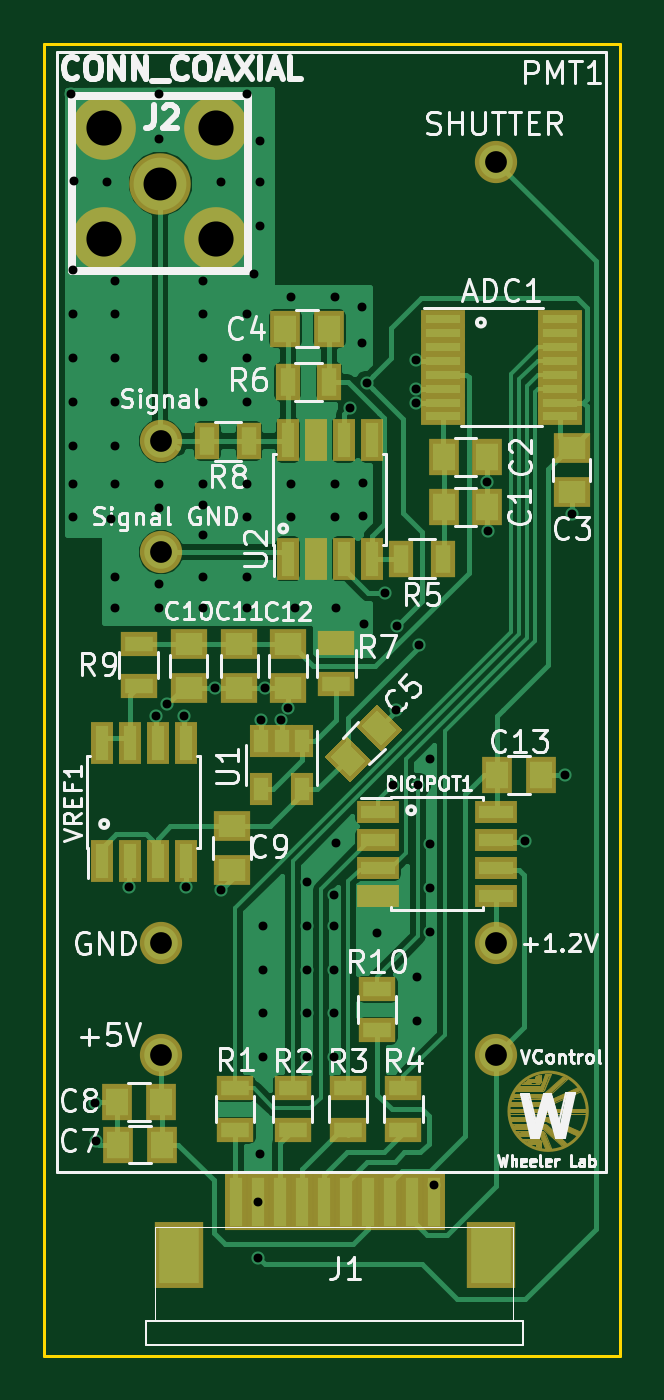
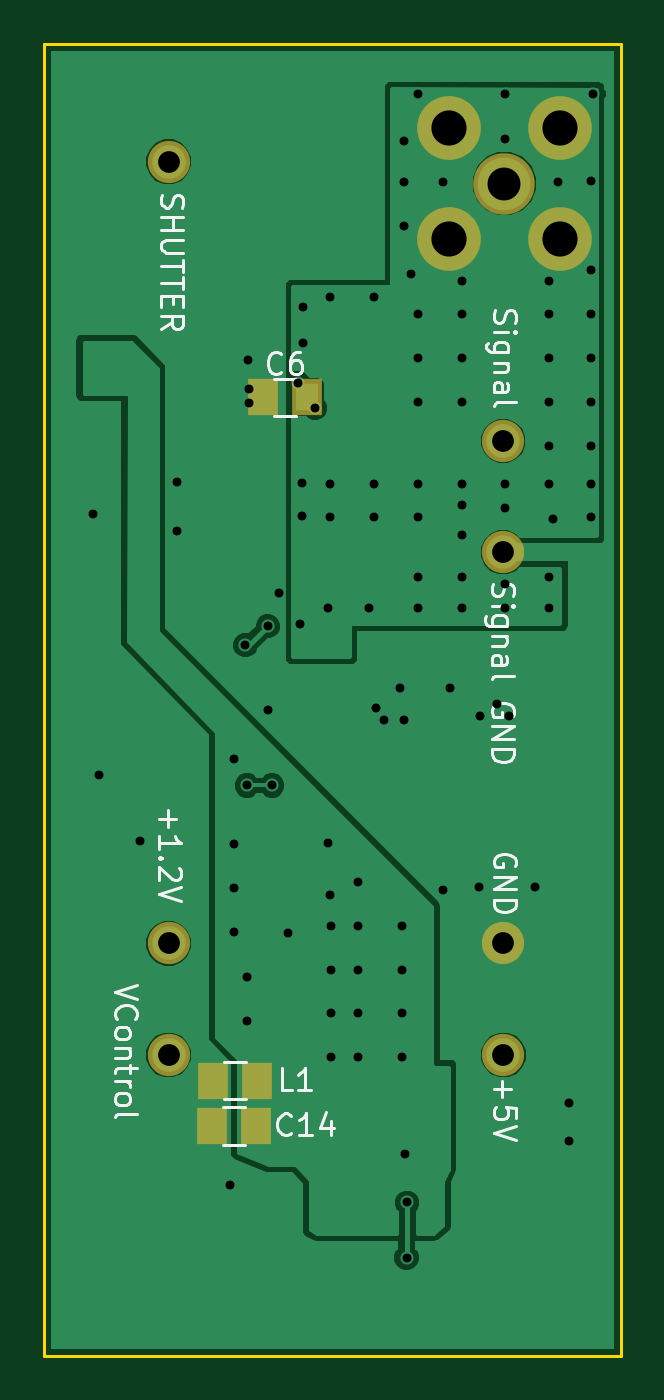
Circuit board: 11 layer files. Board 26.2 x 59.7 mm.
- bottom_copper: pmt-transimpedance-amplifier_small_con-B.Cu.gbl (27083 bytes)
- bottom_mask: pmt-transimpedance-amplifier_small_con-B.Mask.gbs (1175 bytes)
- paste: pmt-transimpedance-amplifier_small_con-B.Paste.gbp (789 bytes)
- bottom_silk: pmt-transimpedance-amplifier_small_con-B.SilkS.gbo (13490 bytes)
- outline: pmt-transimpedance-amplifier_small_con-Edge.Cuts.gm1 (797 bytes)
- top_copper: pmt-transimpedance-amplifier_small_con-F.Cu.gtl (42995 bytes)
- top_mask: pmt-transimpedance-amplifier_small_con-F.Mask.gts (9683 bytes)
- paste: pmt-transimpedance-amplifier_small_con-F.Paste.gtp (3918 bytes)
- top_silk: pmt-transimpedance-amplifier_small_con-F.SilkS.gto (45413 bytes)
- drill: pmt-transimpedance-amplifier_small_con-NPTH.drl (164 bytes)
- drill: pmt-transimpedance-amplifier_small_con-PTH.drl (2219 bytes)

=== bottom_copper: pmt-transimpedance-amplifier_small_con-B.Cu.gbl (27083 bytes, source omitted) ===
=== bottom_mask: pmt-transimpedance-amplifier_small_con-B.Mask.gbs ===
G04 #@! TF.GenerationSoftware,KiCad,Pcbnew,(2017-06-25 revision 6a3c1720b)-makepkg*
G04 #@! TF.CreationDate,2017-08-03T12:33:03-04:00*
G04 #@! TF.ProjectId,pmt-transimpedance-amplifier_small_con,706D742D7472616E73696D706564616E,rev?*
G04 #@! TF.SameCoordinates,Original
G04 #@! TF.FileFunction,Soldermask,Bot*
G04 #@! TF.FilePolarity,Negative*
%FSLAX46Y46*%
G04 Gerber Fmt 4.6, Leading zero omitted, Abs format (unit mm)*
G04 Created by KiCad (PCBNEW (2017-06-25 revision 6a3c1720b)-makepkg) date 08/03/17 12:33:03*
%MOMM*%
%LPD*%
G01*
G04 APERTURE LIST*
%ADD10C,0.100000*%
%ADD11R,1.400000X1.650000*%
%ADD12C,1.924000*%
%ADD13C,2.800000*%
%ADD14C,2.900000*%
G04 APERTURE END LIST*
D10*
D11*
X219545000Y-113715000D03*
X217545000Y-113715000D03*
X219595000Y-115765000D03*
X217595000Y-115765000D03*
D12*
X206350000Y-112540000D03*
X221590000Y-112540000D03*
X221590000Y-107460000D03*
X206350000Y-107460000D03*
X206350000Y-89660000D03*
X206350000Y-84580000D03*
X221590000Y-71880000D03*
D13*
X206300000Y-72875000D03*
D14*
X203760000Y-70335000D03*
X208840000Y-70335000D03*
X208840000Y-75415000D03*
X203760000Y-75415000D03*
D11*
X215275000Y-82600000D03*
X217275000Y-82600000D03*
M02*

=== paste: pmt-transimpedance-amplifier_small_con-B.Paste.gbp ===
G04 #@! TF.GenerationSoftware,KiCad,Pcbnew,(2017-06-25 revision 6a3c1720b)-makepkg*
G04 #@! TF.CreationDate,2017-08-03T12:33:03-04:00*
G04 #@! TF.ProjectId,pmt-transimpedance-amplifier_small_con,706D742D7472616E73696D706564616E,rev?*
G04 #@! TF.SameCoordinates,Original
G04 #@! TF.FileFunction,Paste,Bot*
G04 #@! TF.FilePolarity,Positive*
%FSLAX46Y46*%
G04 Gerber Fmt 4.6, Leading zero omitted, Abs format (unit mm)*
G04 Created by KiCad (PCBNEW (2017-06-25 revision 6a3c1720b)-makepkg) date 08/03/17 12:33:03*
%MOMM*%
%LPD*%
G01*
G04 APERTURE LIST*
%ADD10C,0.100000*%
%ADD11R,1.000000X1.250000*%
G04 APERTURE END LIST*
D10*
D11*
X219545000Y-113715000D03*
X217545000Y-113715000D03*
X219595000Y-115765000D03*
X217595000Y-115765000D03*
X215275000Y-82600000D03*
X217275000Y-82600000D03*
M02*

=== bottom_silk: pmt-transimpedance-amplifier_small_con-B.SilkS.gbo (13490 bytes, source omitted) ===
=== outline: pmt-transimpedance-amplifier_small_con-Edge.Cuts.gm1 ===
G04 #@! TF.GenerationSoftware,KiCad,Pcbnew,(2017-06-25 revision 6a3c1720b)-makepkg*
G04 #@! TF.CreationDate,2017-08-03T12:33:03-04:00*
G04 #@! TF.ProjectId,pmt-transimpedance-amplifier_small_con,706D742D7472616E73696D706564616E,rev?*
G04 #@! TF.SameCoordinates,Original
G04 #@! TF.FileFunction,Profile,NP*
%FSLAX46Y46*%
G04 Gerber Fmt 4.6, Leading zero omitted, Abs format (unit mm)*
G04 Created by KiCad (PCBNEW (2017-06-25 revision 6a3c1720b)-makepkg) date 08/03/17 12:33:03*
%MOMM*%
%LPD*%
G01*
G04 APERTURE LIST*
%ADD10C,0.100000*%
%ADD11C,0.150000*%
G04 APERTURE END LIST*
D10*
D11*
X201000000Y-126250000D02*
X201000000Y-66525000D01*
X227250000Y-126250000D02*
X201000000Y-126250000D01*
X227250000Y-66525000D02*
X227250000Y-126250000D01*
X201000000Y-66525000D02*
X227250000Y-66525000D01*
M02*

=== top_copper: pmt-transimpedance-amplifier_small_con-F.Cu.gtl (42995 bytes, source omitted) ===
=== top_mask: pmt-transimpedance-amplifier_small_con-F.Mask.gts (9683 bytes, source omitted) ===
=== paste: pmt-transimpedance-amplifier_small_con-F.Paste.gtp ===
G04 #@! TF.GenerationSoftware,KiCad,Pcbnew,(2017-06-25 revision 6a3c1720b)-makepkg*
G04 #@! TF.CreationDate,2017-08-03T12:33:03-04:00*
G04 #@! TF.ProjectId,pmt-transimpedance-amplifier_small_con,706D742D7472616E73696D706564616E,rev?*
G04 #@! TF.SameCoordinates,Original
G04 #@! TF.FileFunction,Paste,Top*
G04 #@! TF.FilePolarity,Positive*
%FSLAX46Y46*%
G04 Gerber Fmt 4.6, Leading zero omitted, Abs format (unit mm)*
G04 Created by KiCad (PCBNEW (2017-06-25 revision 6a3c1720b)-makepkg) date 08/03/17 12:33:03*
%MOMM*%
%LPD*%
G01*
G04 APERTURE LIST*
%ADD10C,0.100000*%
%ADD11R,1.800000X2.600000*%
%ADD12R,0.600000X2.200000*%
%ADD13R,1.300000X0.700000*%
%ADD14R,0.600000X1.550000*%
%ADD15R,1.550000X0.600000*%
%ADD16R,1.000000X1.250000*%
%ADD17R,0.700000X1.300000*%
%ADD18R,0.650000X1.060000*%
%ADD19C,1.000000*%
%ADD20R,1.600000X0.410000*%
%ADD21R,1.250000X1.000000*%
G04 APERTURE END LIST*
D10*
D11*
X221350000Y-121650000D03*
X207150000Y-121650000D03*
D12*
X209750000Y-119250000D03*
X210750000Y-119250000D03*
X211750000Y-119250000D03*
X212750000Y-119250000D03*
X213750000Y-119250000D03*
X214750000Y-119250000D03*
X215750000Y-119250000D03*
X216750000Y-119250000D03*
X217750000Y-119250000D03*
X218750000Y-119250000D03*
D13*
X216175000Y-111425000D03*
X216175000Y-109525000D03*
D14*
X203645000Y-103725000D03*
X204915000Y-103725000D03*
X206185000Y-103725000D03*
X207455000Y-103725000D03*
X207455000Y-98325000D03*
X206185000Y-98325000D03*
X204915000Y-98325000D03*
X203645000Y-98325000D03*
D15*
X221600000Y-101475000D03*
X221600000Y-102745000D03*
X221600000Y-104015000D03*
X221600000Y-105285000D03*
X216200000Y-105285000D03*
X216200000Y-104015000D03*
X216200000Y-102745000D03*
X216200000Y-101475000D03*
D13*
X217375000Y-114050000D03*
X217375000Y-115950000D03*
D16*
X204375000Y-116625000D03*
X206375000Y-116625000D03*
X206350000Y-114675000D03*
X204350000Y-114675000D03*
D13*
X212325000Y-115950000D03*
X212325000Y-114050000D03*
X209700000Y-115950000D03*
X209700000Y-114050000D03*
D17*
X208450000Y-84600000D03*
X210350000Y-84600000D03*
D13*
X205325000Y-95725000D03*
X205325000Y-93825000D03*
D18*
X212775000Y-100450000D03*
X210875000Y-100450000D03*
X210875000Y-98250000D03*
X211825000Y-98250000D03*
X212775000Y-98250000D03*
D16*
X221197905Y-85325095D03*
X219197905Y-85325095D03*
X221625000Y-99800000D03*
X223625000Y-99800000D03*
D19*
X214850000Y-99050000D03*
D10*
G36*
X214761612Y-98254505D02*
X215645495Y-99138388D01*
X214938388Y-99845495D01*
X214054505Y-98961612D01*
X214761612Y-98254505D01*
X214761612Y-98254505D01*
G37*
D19*
X216264214Y-97635786D03*
D10*
G36*
X216175826Y-96840291D02*
X217059709Y-97724174D01*
X216352602Y-98431281D01*
X215468719Y-97547398D01*
X216175826Y-96840291D01*
X216175826Y-96840291D01*
G37*
D20*
X219191400Y-79030000D03*
X219191400Y-79665000D03*
X219191400Y-80300000D03*
X219191400Y-80935000D03*
X219191400Y-81570000D03*
X219191400Y-82205000D03*
X219191400Y-82840000D03*
X219191400Y-83475000D03*
X224500000Y-83475000D03*
X224500000Y-82840000D03*
X224500000Y-82205000D03*
X224500000Y-81570000D03*
X224500000Y-80935000D03*
X224500000Y-80300000D03*
X224500000Y-79665000D03*
X224500000Y-79030000D03*
D21*
X225025000Y-86925000D03*
X225025000Y-84925000D03*
D17*
X212100000Y-81900000D03*
X214000000Y-81900000D03*
D16*
X219197905Y-87600095D03*
X221197905Y-87600095D03*
X212000000Y-79475000D03*
X214000000Y-79475000D03*
D13*
X214850000Y-114050000D03*
X214850000Y-115950000D03*
D14*
X212118000Y-89954000D03*
X213388000Y-89954000D03*
X214658000Y-89954000D03*
X215928000Y-89954000D03*
X215928000Y-84554000D03*
X214658000Y-84554000D03*
X213388000Y-84554000D03*
X212118000Y-84554000D03*
D21*
X209575000Y-102125000D03*
X209575000Y-104125000D03*
X207600000Y-95825000D03*
X207600000Y-93825000D03*
D17*
X217275000Y-89950000D03*
X219175000Y-89950000D03*
D21*
X209900000Y-95825000D03*
X209900000Y-93825000D03*
X212125000Y-95825000D03*
X212125000Y-93825000D03*
D13*
X214325000Y-95675000D03*
X214325000Y-93775000D03*
M02*

=== top_silk: pmt-transimpedance-amplifier_small_con-F.SilkS.gto (45413 bytes, source omitted) ===
=== drill: pmt-transimpedance-amplifier_small_con-NPTH.drl ===
M48
;DRILL file {KiCad (2017-06-25 revision 6a3c1720b)-makepkg} date 08/03/17 12:33:08
;FORMAT={-:-/ absolute / inch / decimal}
FMAT,2
INCH,TZ
%
G90
G05
M72
T0
M30

=== drill: pmt-transimpedance-amplifier_small_con-PTH.drl ===
M48
;DRILL file {KiCad (2017-06-25 revision 6a3c1720b)-makepkg} date 08/03/17 12:33:08
;FORMAT={-:-/ absolute / inch / decimal}
FMAT,2
INCH,TZ
T1C0.016
T2C0.039
T3C0.059
T4C0.063
%
G90
G05
M72
T1
X7.9626Y-2.7087
X7.9665Y-3.0236
X7.9665Y-3.1024
X7.9665Y-3.1811
X7.9665Y-3.2598
X7.9665Y-3.3386
X7.9665Y-3.4075
X7.9665Y-3.4665
X7.9675Y-2.8642
X8.0059Y-4.5167
X8.0069Y-4.5856
X8.0266Y-2.8661
X8.0344Y-3.4695
X8.0413Y-3.0433
X8.0413Y-3.1024
X8.0413Y-3.1811
X8.0413Y-3.2598
X8.0413Y-3.3386
X8.0413Y-3.4075
X8.0413Y-3.5748
X8.0413Y-3.6299
X8.0665Y-4.1291
X8.1142Y-3.8224
X8.1201Y-2.7087
X8.1201Y-2.7894
X8.1201Y-3.4075
X8.1201Y-3.4498
X8.1201Y-3.5866
X8.1201Y-3.6299
X8.1348Y-3.8022
X8.1654Y-3.8232
X8.1677Y-4.1299
X8.1988Y-3.0433
X8.1988Y-3.1024
X8.1988Y-3.1811
X8.1988Y-3.2598
X8.1988Y-3.4075
X8.1988Y-3.4449
X8.1988Y-3.499
X8.1988Y-3.5748
X8.1988Y-3.6299
X8.2195Y-3.7726
X8.2313Y-2.8661
X8.2313Y-4.1348
X8.2776Y-2.7087
X8.2776Y-3.1024
X8.2776Y-3.1811
X8.2776Y-3.2598
X8.2776Y-3.4075
X8.2776Y-3.4665
X8.2776Y-3.5748
X8.2776Y-3.6299
X8.2894Y-3.0305
X8.2972Y-4.7943
X8.2972Y-4.6949
X8.3002Y-4.6083
X8.3012Y-2.7923
X8.3012Y-2.8661
X8.3012Y-2.9449
X8.302Y-3.8303
X8.3061Y-4.1988
X8.3061Y-4.2776
X8.3061Y-4.3563
X8.3061Y-4.435
X8.3091Y-3.7726
X8.3386Y-3.8307
X8.3516Y-3.8094
X8.3563Y-3.0728
X8.3563Y-3.4075
X8.3563Y-3.4665
X8.3642Y-3.6299
X8.3848Y-4.1201
X8.3848Y-4.1988
X8.3848Y-4.2776
X8.3848Y-4.3563
X8.3848Y-4.435
X8.4331Y-4.1988
X8.4331Y-4.2776
X8.4331Y-4.3563
X8.4331Y-4.435
X8.4341Y-4.1447
X8.435Y-3.0728
X8.435Y-3.4075
X8.435Y-3.4665
X8.438Y-3.6299
X8.438Y-4.0512
X8.4616Y-3.2717
X8.4833Y-3.0906
X8.4833Y-3.1555
X8.4852Y-3.4065
X8.4852Y-3.4656
X8.4882Y-3.6575
X8.4924Y-3.2261
X8.5098Y-4.2116
X8.5256Y-3.6033
X8.5394Y-3.9469
X8.5449Y-3.8122
X8.5463Y-3.6624
X8.5797Y-3.2372
X8.5797Y-3.2618
X8.5807Y-3.185
X8.5827Y-4.2913
X8.5827Y-4.3701
X8.5837Y-3.9469
X8.5862Y-3.6965
X8.6063Y-3.9006
X8.6063Y-4.0531
X8.6063Y-4.1319
X8.6063Y-4.2106
X8.6132Y-4.6644
X8.7086Y-3.4045
X8.7096Y-3.4921
X8.7756Y-4.0472
X8.848Y-3.9291
X8.8598Y-3.461
T2
X8.124Y-3.3299
X8.124Y-3.5299
X8.124Y-4.2307
X8.124Y-4.4307
X8.724Y-2.8299
X8.724Y-4.2307
X8.724Y-4.4307
T3
X8.122Y-2.8691
T4
X8.022Y-2.7691
X8.022Y-2.9691
X8.222Y-2.7691
X8.222Y-2.9691
T0
M30

